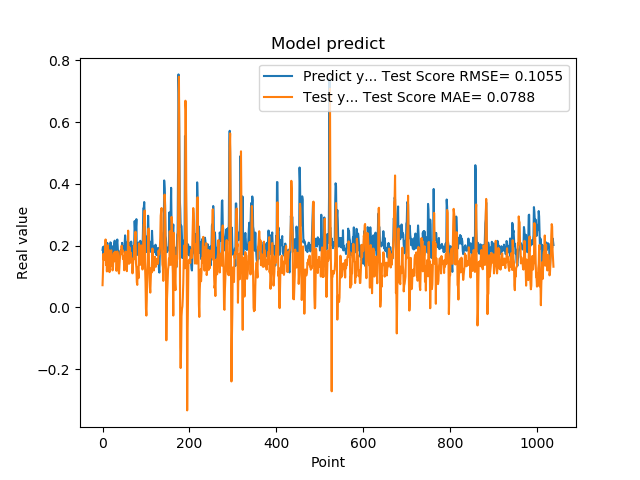

The file beside this chart, header and first rows:
1.861467957496643066e-01, 7.157068121861259735e-02
1.954913884401321134e-01, 1.148352406409361010e-01
1.660518944263458530e-01, 1.730538908715782698e-01
1.907722949981689176e-01, 1.531574858239031223e-01
1.898660957813262939e-01, 1.597561010820753302e-01
2.001174986362457275e-01, 1.674081017690008388e-01
1.948629021644592563e-01, 1.640200200166783140e-01
1.779100298881530762e-01, 2.197688976376989956e-01
1.810636967420578003e-01, 1.371257776072007106e-01
1.635809391736984530e-01, 1.638783434942999162e-01
1.916799396276473999e-01, 1.161448680705990111e-01
2.085516005754470825e-01, 1.442913678259034049e-01
1.828240007162094394e-01, 2.006122791503005265e-01
1.857409924268722534e-01, 1.779766132816911206e-01
1.752161234617233276e-01, 1.860569668339368266e-01
1.845117062330245972e-01, 1.487347516740762376e-01
1.984785944223403931e-01, 1.139381370634242469e-01
1.841159015893935880e-01, 1.661682765967421038e-01
2.104043960571288785e-01, 1.554453561815006546e-01
2.088565975427627841e-01, 1.728554462888708954e-01
1.900728046894073209e-01, 1.846171763714477276e-01
1.658952832221984863e-01, 1.341797308347195128e-01
1.852532625198364535e-01, 1.587322002957716749e-01
1.799222826957702359e-01, 1.195415200120710925e-01
1.978618204593658447e-01, 1.244090683696066346e-01
1.711323857307434082e-01, 1.651112466499637943e-01
1.623787879943847379e-01, 1.752337228214600751e-01
2.059821039438247958e-01, 1.486008647031414887e-01
2.158481031656264981e-01, 1.791361325050714326e-01
1.768843084573745450e-01, 1.803367225891801817e-01
1.834106147289275845e-01, 1.759832398286447497e-01
1.805770993232727051e-01, 1.723738818607744028e-01
2.012096941471099854e-01, 1.182359694142959411e-01
2.066745012998580933e-01, 1.308535527684636102e-01
2.195876985788345337e-01, 1.810034323408421797e-01
1.944769918918609619e-01, 1.729699737931755243e-01
1.704634428024291992e-01, 1.400080352287823848e-01
1.750701963901519775e-01, 1.162017968560569575e-01
1.796004772186279297e-01, 1.093215420722519621e-01
1.640222966670989990e-01, 1.370376245482197997e-01
1.769366562366485596e-01, 1.593183494290718316e-01
1.781685650348663330e-01, 1.741918111312166506e-01
1.855484992265701294e-01, 1.818981536501808050e-01
1.732649058103561401e-01, 1.720892214456802294e-01
1.832000017166137418e-01, 1.994147485065269620e-01
2.088083624839782715e-01, 1.772024710791308133e-01
1.873752027750015536e-01, 1.861731914985233494e-01
1.986005455255508423e-01, 1.567608230768808841e-01
1.863885968923568726e-01, 1.636696486339582757e-01
1.885485500097274780e-01, 1.557019887938650426e-01
1.833238750696182529e-01, 1.199388145575850800e-01
2.096922993659972867e-01, 1.652668966535420503e-01
2.330529242753982544e-01, 1.427456322389513421e-01
2.151579260826110562e-01, 1.804871430223951578e-01
1.312076449394226074e-01, 1.475698466501140782e-01
1.684847325086593628e-01, 1.339035769551519262e-01
2.097207009792327881e-01, 1.169874827375237125e-01
1.697814613580703458e-01, 1.593424531294859448e-01
1.778024435043334961e-01, 1.658292267289688537e-01
1.968562752008438110e-01, 2.483397160428088002e-01
1.775619983673095703e-01, 1.783703669122155000e-01
... 979 more rows
